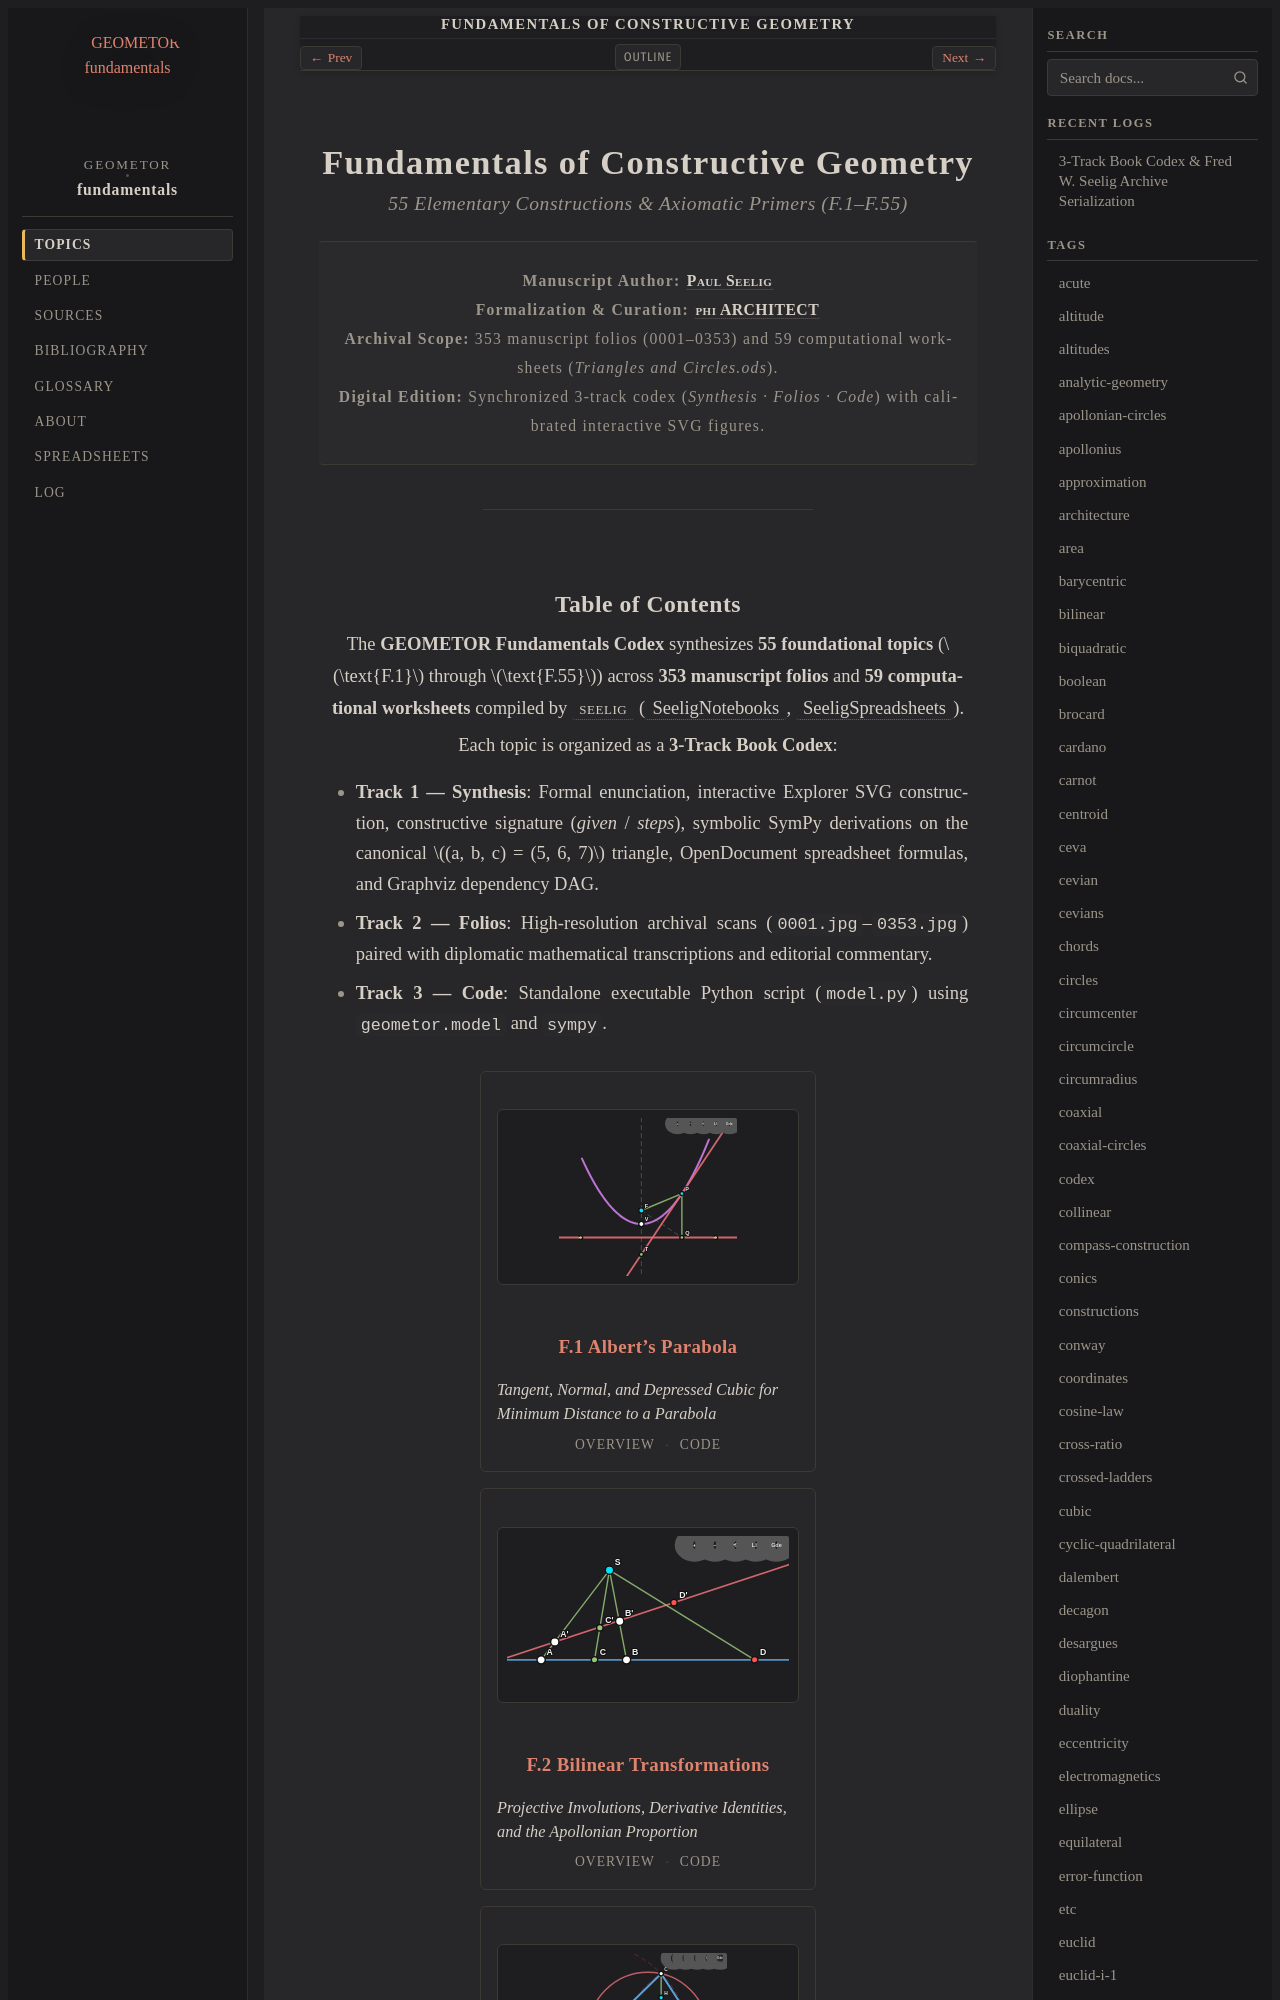

repository: geometor/fundamentals · page: topics/index.html · generator: sphinx

:type: book
:navigation: header
:order: 1
:nav_title: Topics
:breadcrumb_title: Topics
:layout: book
:book_title: Fundamentals of Constructive Geometry
:book_subtitle: 55 Elementary Constructions & Axiomatic Primers (F.1–F.55)
:author: Paul Seelig & phi ARCHITECT
:year: 2026
:excerpt: 55 foundational geometric constructions across 353 manuscript folios synthesized into a synchronized 3-track Book Codex.

.. _topics:
